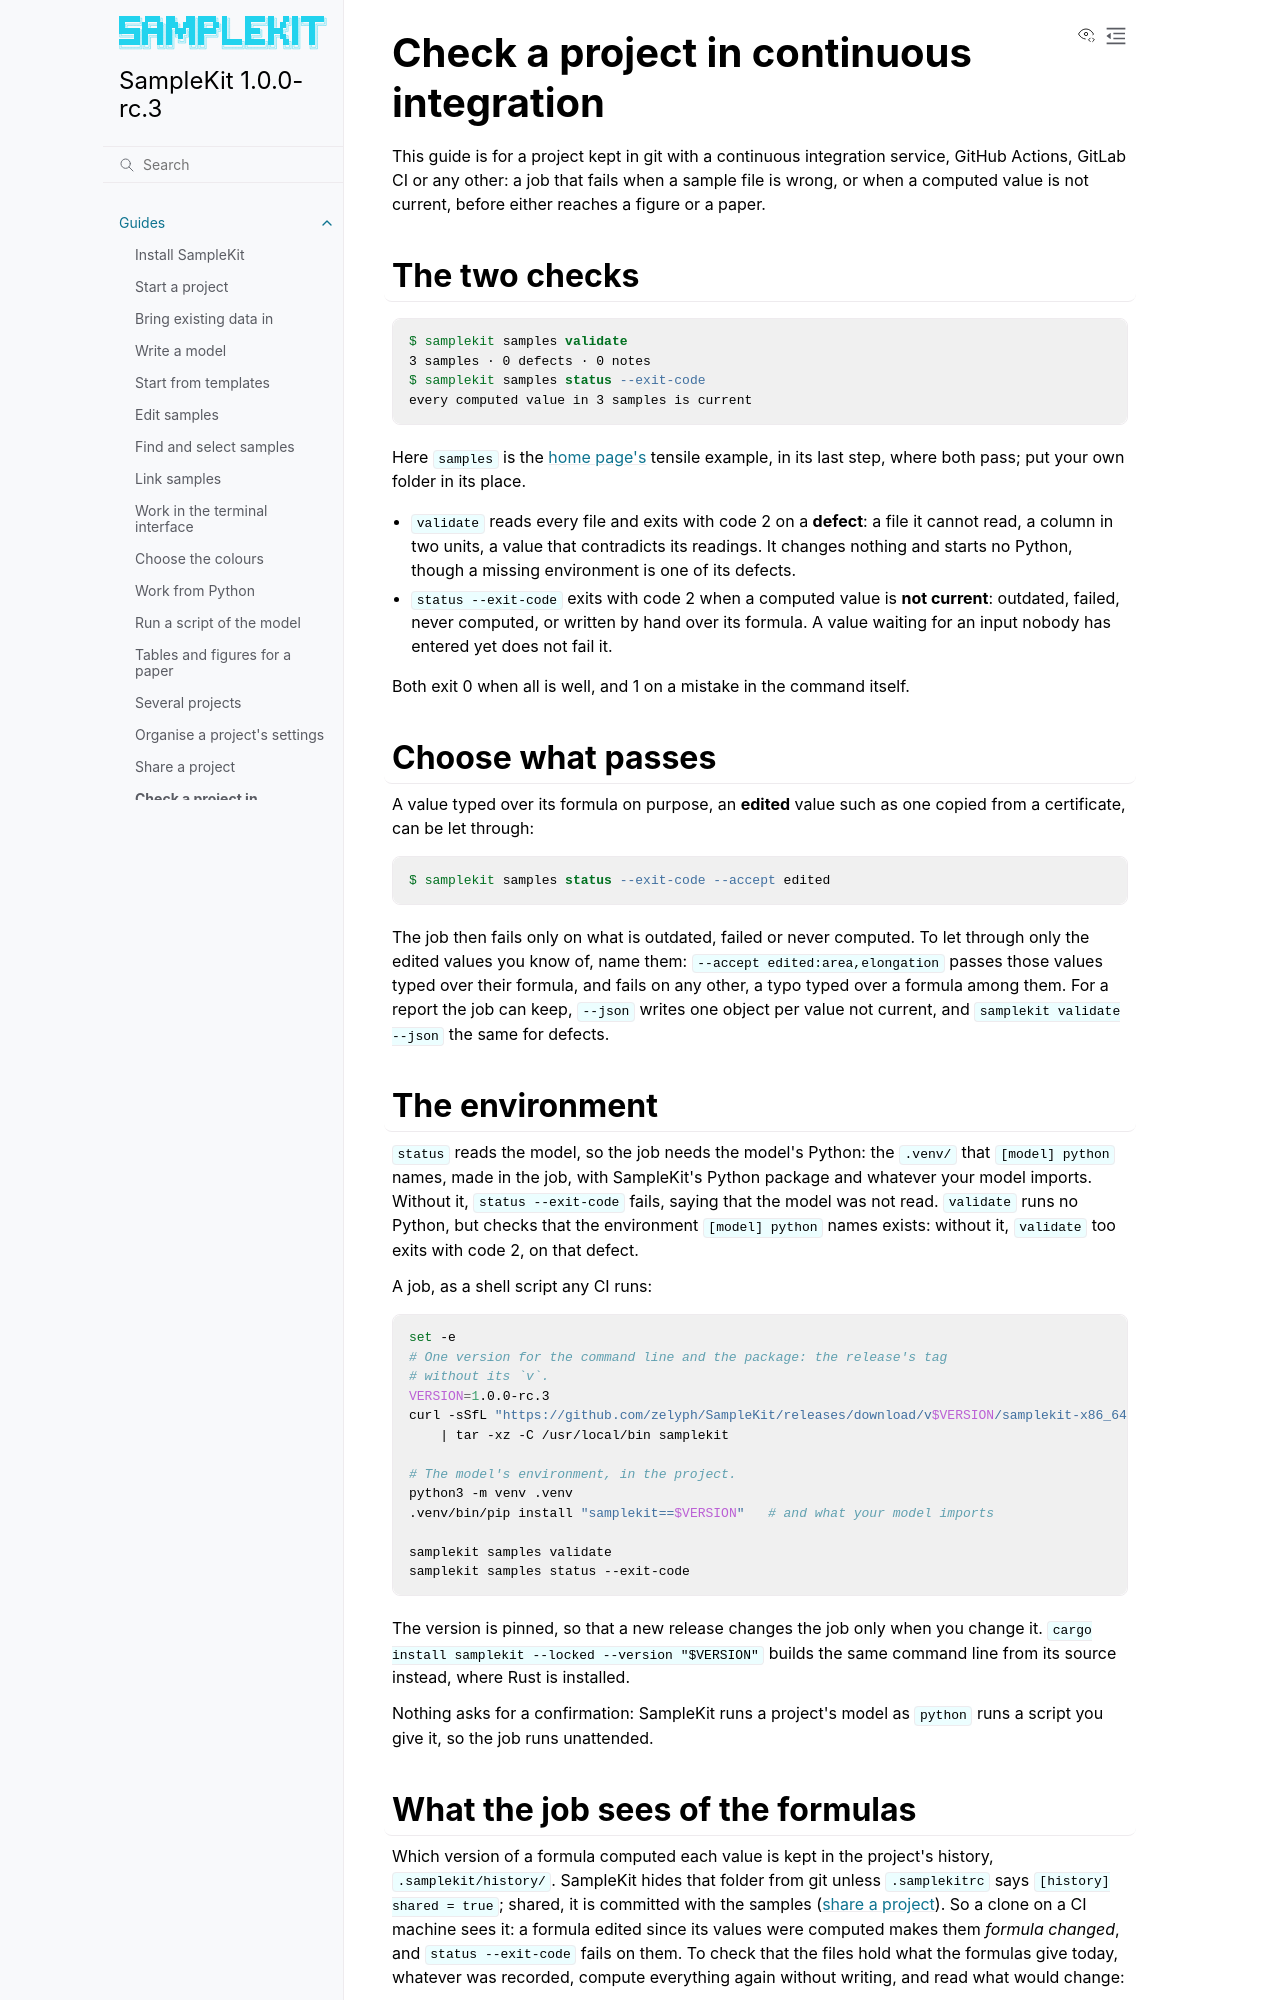

repository: zelyph/SampleKit · page: 1.0.0-rc.3/guides/continuous-integration.html · generator: sphinx

# Check a project in continuous integration

This guide is for a project kept in git with a continuous integration
service, GitHub Actions, GitLab CI or any other: a job that fails when a
sample file is wrong, or when a computed value is not current, before either
reaches a figure or a paper.

## The two checks

<!-- run: tensile/04-results -->
```console
$ samplekit samples validate
3 samples · 0 defects · 0 notes
$ samplekit samples status --exit-code
every computed value in 3 samples is current
```

Here `samples` is the [home page's](../index.md) tensile example, in its last
step, where both pass; put your own folder in its place.

- `validate` reads every file and exits with code 2 on a **defect**: a file it
  cannot read, a column in two units, a value that contradicts its readings.
  It changes nothing and starts no Python, though a missing environment is
  one of its defects.
- `status --exit-code` exits with code 2 when a computed value is **not
  current**: outdated, failed, never computed, or written by hand over its
  formula. A value waiting for an input nobody has entered yet does not fail
  it.

Both exit 0 when all is well, and 1 on a mistake in the command itself.

## Choose what passes

A value typed over its formula on purpose, an **edited** value such as one
copied from a certificate, can be let through:

```console
$ samplekit samples status --exit-code --accept edited
```

The job then fails only on what is outdated, failed or never computed. To let
through only the edited values you know of, name them: `--accept
edited:area,elongation` passes those values typed over their formula, and fails on any
other, a typo typed over a formula among them. For a
report the job can keep, `--json` writes one object per value not current,
and `samplekit validate --json` the same for defects.

## The environment

`status` reads the model, so the job needs the model's Python: the `.venv/`
that `[model] python` names, made in the job, with SampleKit's Python package
and whatever your model imports. Without it, `status --exit-code` fails, saying that the model was not
read. `validate` runs no Python, but checks that the environment `[model]
python` names exists: without it, `validate` too exits with code 2, on that
defect.

A job, as a shell script any CI runs:

```sh
set -e
# One version for the command line and the package: the release's tag
# without its `v`.
VERSION=1.0.0-rc.3
curl -sSfL "https://github.com/zelyph/SampleKit/releases/download/v$VERSION/samplekit-x86_64-unknown-linux-gnu.tar.gz" \
    | tar -xz -C /usr/local/bin samplekit

# The model's environment, in the project.
python3 -m venv .venv
.venv/bin/pip install "samplekit==$VERSION"   # and what your model imports

samplekit samples validate
samplekit samples status --exit-code
```

The version is pinned, so that a new release changes the job only when you
change it. `cargo install samplekit --locked --version "$VERSION"` builds the
same command line from its source instead, where Rust is installed.

Nothing asks for a confirmation: SampleKit runs a project's model as `python`
runs a script you give it, so the job runs unattended.
